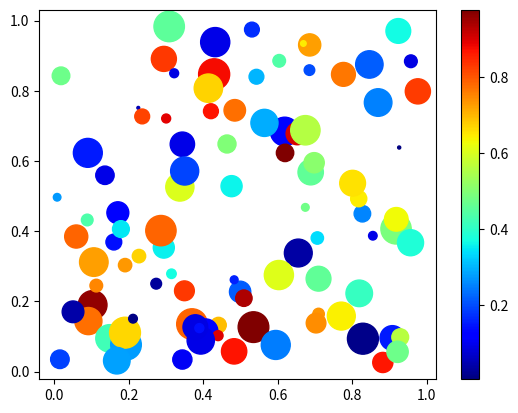

Here is the Python script that generated this plot:
import numpy as np
import matplotlib.pyplot as plt

# [redacted]
np.random.seed(904694)

n = 100
x = np.random.random(n)
y = np.random.random(n)
c = np.random.random(n)  # color of points
s = 500 * np.random.random(n)  # size of points

fig, ax = plt.subplots()
im = ax.scatter(x, y, c=c, s=s, cmap=plt.cm.jet)

# Add a colorbar
fig.colorbar(im, ax=ax)

# save the figure
plt.savefig('plot_rnd.png')
plt.show()
